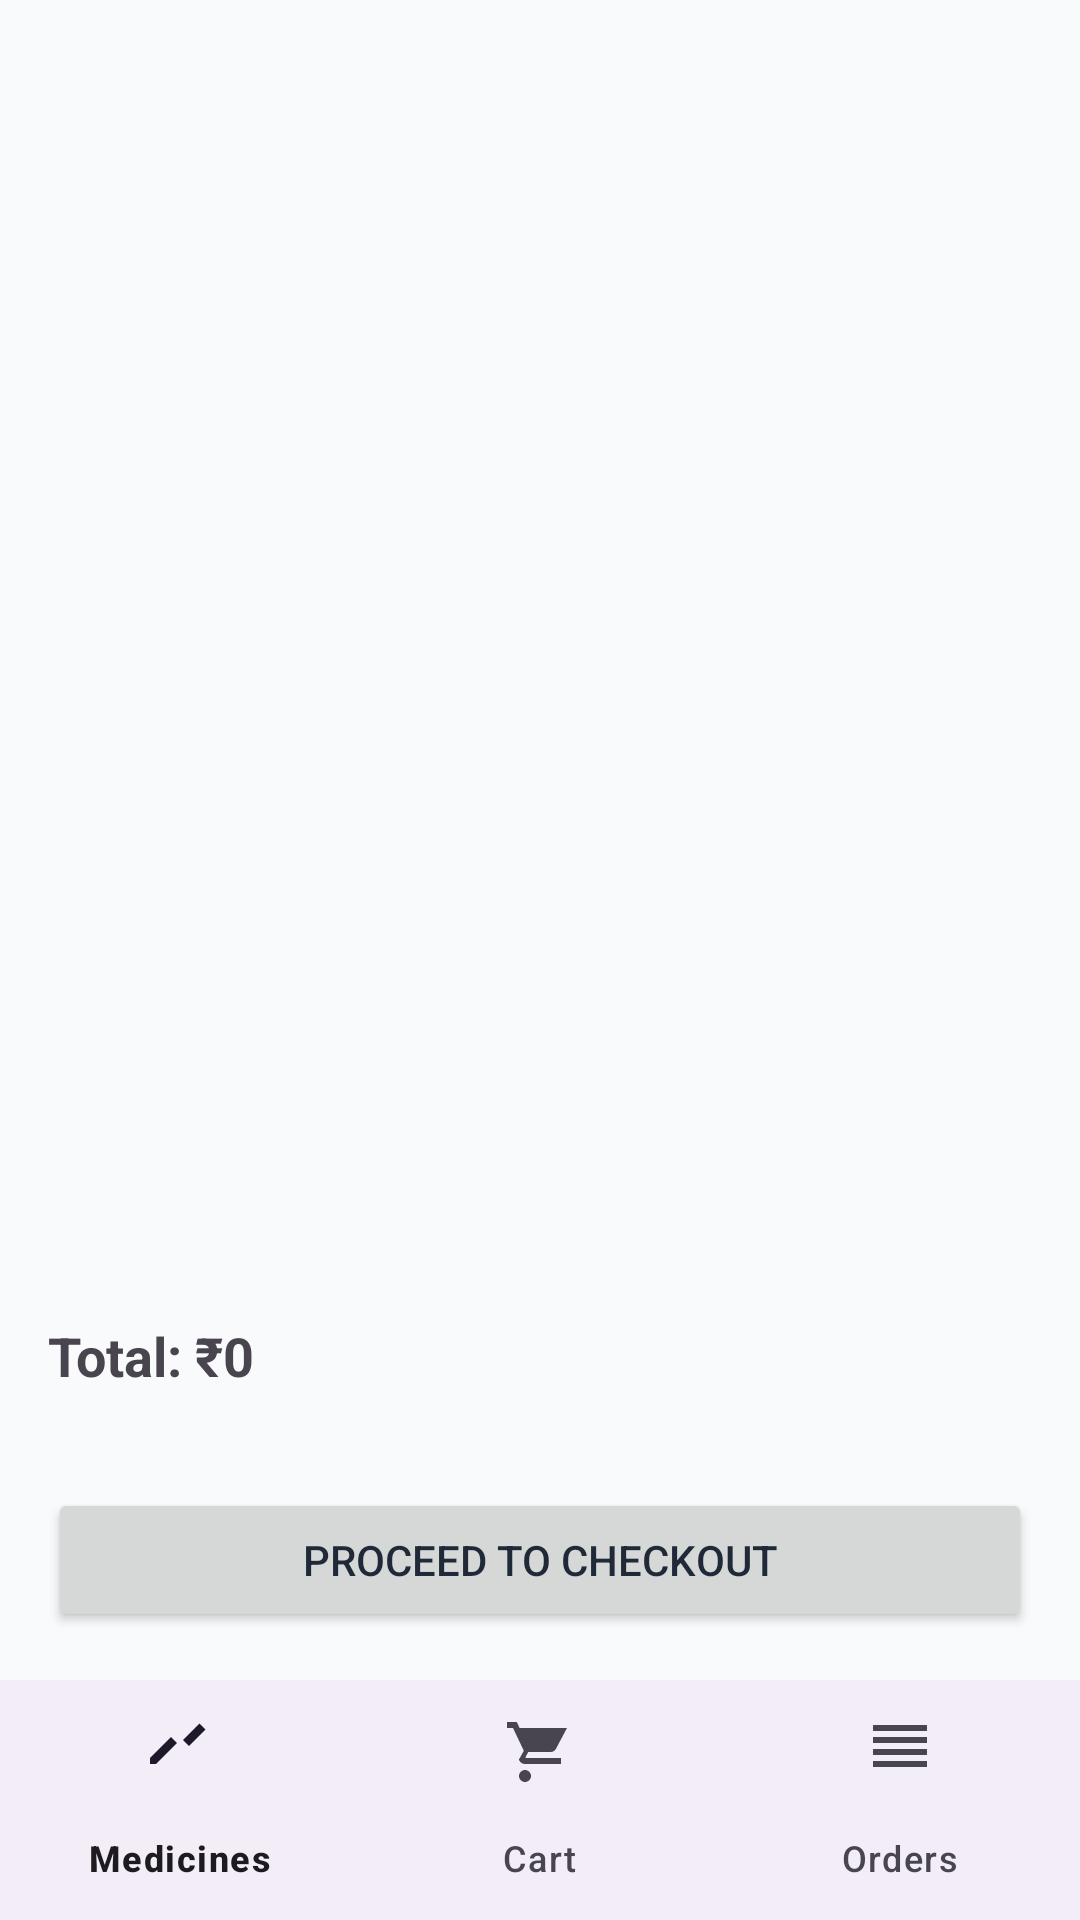

The Android layout XML behind this screen, and the referenced resources:
<!-- AndroidManifest.xml: application theme Theme.MediAssist -->
<!-- res/layout/activity_cart.xml -->
<?xml version="1.0" encoding="utf-8"?>
<LinearLayout
    xmlns:android="http://schemas.android.com/apk/res/android"
    xmlns:app="http://schemas.android.com/apk/res-auto"
    android:layout_width="match_parent"
    android:layout_height="match_parent"
    android:orientation="vertical"
    android:background="#F9FAFB">

    <androidx.recyclerview.widget.RecyclerView
        android:id="@+id/cartRecyclerView"
        android:layout_width="match_parent"
        android:layout_height="0dp"
        android:layout_weight="1"
        android:padding="12dp"/>

    <TextView
        android:id="@+id/totalAmountText"
        android:layout_width="match_parent"
        android:layout_height="wrap_content"
        android:text="Total: ₹0"
        android:textSize="18sp"
        android:textStyle="bold"
        android:padding="16dp"/>

    <Button
        android:id="@+id/checkoutBtn"
        android:layout_width="match_parent"
        android:layout_height="wrap_content"
        android:text="Proceed to Checkout"
        android:layout_margin="16dp"/>

    <com.google.android.material.bottomnavigation.BottomNavigationView
        android:id="@+id/bottomNavigation"
        android:layout_width="match_parent"
        android:layout_height="wrap_content"
        app:menu="@menu/user_bottom_menu"/>

</LinearLayout>
<!-- resources referenced by this layout -->
<resources>
  <style name="Theme.MediAssist" parent="Theme.Material3.Light.NoActionBar">
  
          
          <item name="colorPrimary">@color/blue_primary</item>
          <item name="colorPrimaryContainer">@color/blue_dark</item>
  
          
          <item name="android:windowBackground">@color/bg_light</item>
  
          
          <item name="android:statusBarColor">@color/blue_primary</item>
  
          
          <item name="android:textColorPrimary">@color/text_primary</item>
          <item name="android:textColorSecondary">@color/text_secondary</item>
  
      </style>
  <color name="blue_primary">#1E88E5</color>
  <color name="blue_dark">#1565C0</color>
  <color name="bg_light">#F5F8FD</color>
  <color name="text_primary">#1F2937</color>
  <color name="text_secondary">#6B7280</color>
</resources>
